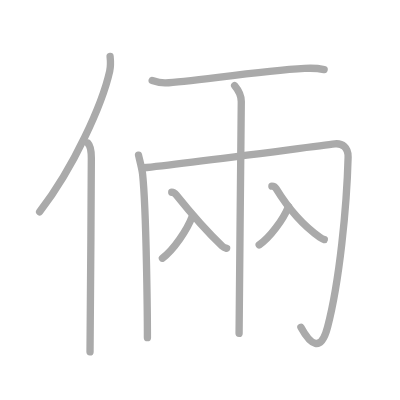
t = 0.00 s
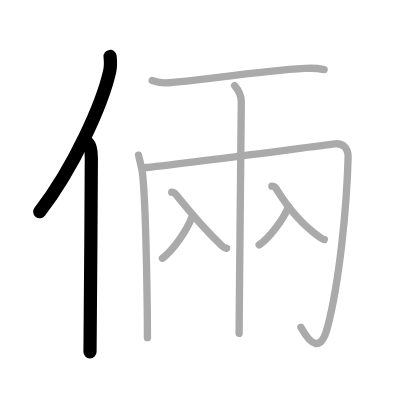
t = 2.00 s
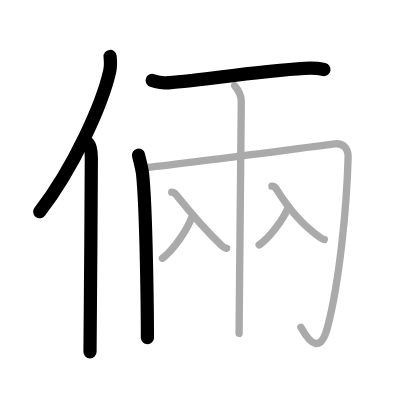
t = 4.00 s
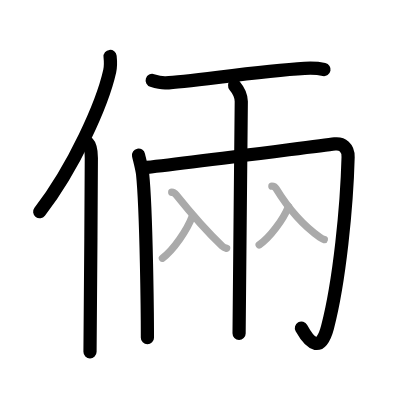
t = 6.00 s
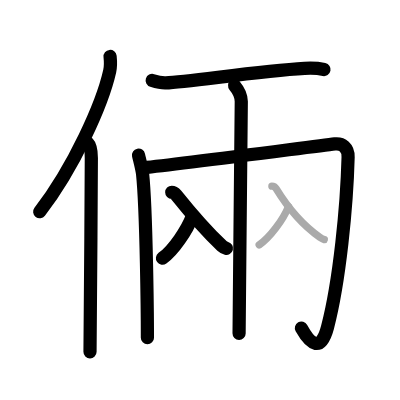
t = 8.00 s
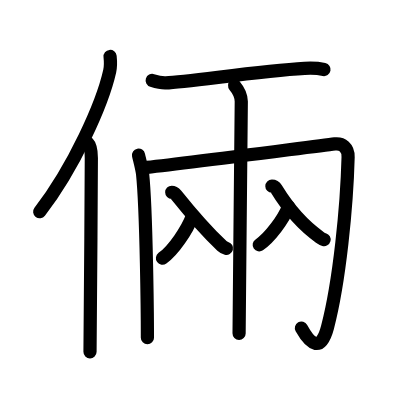
t = 10.00 s

The animated SVG that drew these frames (rendered in a browser with its animation timeline set to each time). Animation: 10 SMIL elements (animate=10); one cycle of 10.00 s.

<?xml version="1.0" standalone="no"?>
<!DOCTYPE svg PUBLIC "-//W3C//DTD SVG 1.1//EN"   "http://www.w3.org/Graphics/SVG/1.1/DTD/svg11.dtd">
<svg width="400px" height="400px"  version="1.1" xmlns="http://www.w3.org/2000/svg">
  <defs>
    <marker id="Triangle" viewBox="0 0 10 10" refX="0" refY="5" markerUnits="strokeWidth" markerWidth="3" style="stroke-opacity:0%;fill:#aaaaaa;" markerHeight="2" orient="auto">
      <path d="M 0 0 L 10 5 L 0 10 z" />
    </marker>
    
    <marker id="Arrow" viewBox="0 0 10 10" refX="5" refY="5" markerUnits="strokeWidth" markerWidth="1.8" style="stroke-opacity:0%;fill:#770000;" markerHeight="2" orient="auto">
      <path d="M 0 4 L 6 4 L 4 1 L 10 5 L 4 9 L 6 6 L 0 6 z" />
        <circle cx="5" cy="5" r="5" />
      </marker>
    
    <marker id="TriangleRed" viewBox="0 0 10 10" refX="0" refY="5" markerUnits="strokeWidth" markerWidth="3" style="stroke-opacity:0%;fill:#CC0000;" markerHeight="2" orient="auto">
      <path d="M 0 0 L 10 5 L 0 10 z" />
    </marker>
    
    <marker id="ArrowRed" viewBox="0 0 10 10" refX="5" refY="5" markerUnits="strokeWidth" markerWidth="1.8" style="stroke-opacity:0%;fill:#CC0000;" markerHeight="2" orient="auto">
      <path d="M 0 4 L 6 4 L 4 1 L 10 5 L 4 9 L 6 6 L 0 6 z" />
        <circle cx="5" cy="5" r="5" />
      </marker>
    
  </defs>
  
  <path style="fill:#ffffff; fill-opacity:100%; fill-rule:evenodd; stroke-width:0;" d="M 0 0 L 400px 0 L 400px 400px L 0 400px L 0 0" />

  <g transform="scale(3.6697247706422 3.6697247706422)">
<path style="fill:none; fill-opacity:0%; fill-rule:evenodd; stroke:#aaaaaa; stroke-opacity:100%; stroke-width: 1.5pt; stroke-linejoin:round; stroke-linecap:round;" d="M30 15.39c0.12 1.15 0.21 2.59-0.11 4.01c-2 8.93-9.75 26.21-19.09 38.32"></path>
<path style="fill:none; fill-opacity:0%; fill-rule:evenodd; stroke:#aaaaaa; stroke-opacity:100%; stroke-width: 1.5pt; stroke-linejoin:round; stroke-linecap:round;" d="M23.94 39c0.74 0.76 0.95 2.46 0.95 4.04c0 16.29-0.36 41.89-0.36 52.84"></path>
<path style="fill:none; fill-opacity:0%; fill-rule:evenodd; stroke:#aaaaaa; stroke-opacity:100%; stroke-width: 1.5pt; stroke-linejoin:round; stroke-linecap:round;" d="M41.47 21.93c1.39 0.44 2.32 0.7 3.7 0.65c6.23-0.2 24.87-3.2 37.83-3.94c1.85-0.11 3.25-0.13 5.33 0.31"></path>
<path style="fill:none; fill-opacity:0%; fill-rule:evenodd; stroke:#aaaaaa; stroke-opacity:100%; stroke-width: 1.5pt; stroke-linejoin:round; stroke-linecap:round;" d="M37.75 42.27c0.14 0.69 0.97 3.78 1.11 5.18c1.06 10.25 1.31 39.96 1.31 44.57"></path>
<path style="fill:none; fill-opacity:0%; fill-rule:evenodd; stroke:#aaaaaa; stroke-opacity:100%; stroke-width: 1.5pt; stroke-linejoin:round; stroke-linecap:round;" d="M39.06 45.71c9.87-0.96 45.96-5.76 52.17-6.5c2.01-0.24 3.7 0.97 3.63 3.61c-0.35 13.43-2.35 33.93-5.61 46.35c-1.81 6.9-4.63 4.82-7.25 0"></path>
<path style="fill:none; fill-opacity:0%; fill-rule:evenodd; stroke:#aaaaaa; stroke-opacity:100%; stroke-width: 1.5pt; stroke-linejoin:round; stroke-linecap:round;" d="M63.94 23.34c1.01 1.2 1.81 2.65 1.81 4.33c0 0.96-0.6 60.52-0.6 63.17"></path>
<path style="fill:none; fill-opacity:0%; fill-rule:evenodd; stroke:#aaaaaa; stroke-opacity:100%; stroke-width: 1.5pt; stroke-linejoin:round; stroke-linecap:round;" d="M52.43 58.88c-1.44 3.85-5.18 9.31-8.17 11.49"></path>
<path style="fill:none; fill-opacity:0%; fill-rule:evenodd; stroke:#aaaaaa; stroke-opacity:100%; stroke-width: 1.5pt; stroke-linejoin:round; stroke-linecap:round;" d="M46.8 52.4c0.51 0 0.97 0.42 1.22 0.72c4.07 5.08 8.69 10.3 12.46 13.89c0.43 0.41 0.83 0.55 1.28 0.67"></path>
<path style="fill:none; fill-opacity:0%; fill-rule:evenodd; stroke:#aaaaaa; stroke-opacity:100%; stroke-width: 1.5pt; stroke-linejoin:round; stroke-linecap:round;" d="M78.62 56.3c-1.41 3.5-5.06 8.45-7.99 10.43"></path>
<path style="fill:none; fill-opacity:0%; fill-rule:evenodd; stroke:#aaaaaa; stroke-opacity:100%; stroke-width: 1.5pt; stroke-linejoin:round; stroke-linecap:round;" d="M74.09 50.73c0.49 0 0.97 0.37 1.16 0.69c2.88 4.71 7.23 9.95 11.89 13.24c0.47 0.33 0.8 0.53 1.23 0.64"></path>

<path style="fill:none; fill-opacity:0%; fill-rule:evenodd; stroke:#000000; stroke-opacity:100%; stroke-width: 2.7pt; stroke-linejoin:round; stroke-linecap:round;" d="M30 15.39c0.12 1.15 0.21 2.59-0.11 4.01c-2 8.93-9.75 26.21-19.09 38.32" pathLength="100" stroke-dashoffset="100" stroke-dasharray="100 105"><animate id="dashAnim1" attributeName="stroke-dashoffset" from="100" to="0" dur="1s" calcMode="linear" fill="freeze"/></path>
<path style="fill:none; fill-opacity:0%; fill-rule:evenodd; stroke:#000000; stroke-opacity:100%; stroke-width: 2.7pt; stroke-linejoin:round; stroke-linecap:round;" d="M23.94 39c0.74 0.76 0.95 2.46 0.95 4.04c0 16.29-0.36 41.89-0.36 52.84" pathLength="100" stroke-dashoffset="100" stroke-dasharray="100 105"><animate id="dashAnim2" attributeName="stroke-dashoffset" from="100" to="0" dur="1s" calcMode="linear" begin="dashAnim1.end" fill="freeze"/></path>
<path style="fill:none; fill-opacity:0%; fill-rule:evenodd; stroke:#000000; stroke-opacity:100%; stroke-width: 2.7pt; stroke-linejoin:round; stroke-linecap:round;" d="M41.47 21.93c1.39 0.44 2.32 0.7 3.7 0.65c6.23-0.2 24.87-3.2 37.83-3.94c1.85-0.11 3.25-0.13 5.33 0.31" pathLength="100" stroke-dashoffset="100" stroke-dasharray="100 105"><animate id="dashAnim3" attributeName="stroke-dashoffset" from="100" to="0" dur="1s" calcMode="linear" begin="dashAnim2.end" fill="freeze"/></path>
<path style="fill:none; fill-opacity:0%; fill-rule:evenodd; stroke:#000000; stroke-opacity:100%; stroke-width: 2.7pt; stroke-linejoin:round; stroke-linecap:round;" d="M37.75 42.27c0.14 0.69 0.97 3.78 1.11 5.18c1.06 10.25 1.31 39.96 1.31 44.57" pathLength="100" stroke-dashoffset="100" stroke-dasharray="100 105"><animate id="dashAnim4" attributeName="stroke-dashoffset" from="100" to="0" dur="1s" calcMode="linear" begin="dashAnim3.end" fill="freeze"/></path>
<path style="fill:none; fill-opacity:0%; fill-rule:evenodd; stroke:#000000; stroke-opacity:100%; stroke-width: 2.7pt; stroke-linejoin:round; stroke-linecap:round;" d="M39.06 45.71c9.87-0.96 45.96-5.76 52.17-6.5c2.01-0.24 3.7 0.97 3.63 3.61c-0.35 13.43-2.35 33.93-5.61 46.35c-1.81 6.9-4.63 4.82-7.25 0" pathLength="100" stroke-dashoffset="100" stroke-dasharray="100 105"><animate id="dashAnim5" attributeName="stroke-dashoffset" from="100" to="0" dur="1s" calcMode="linear" begin="dashAnim4.end" fill="freeze"/></path>
<path style="fill:none; fill-opacity:0%; fill-rule:evenodd; stroke:#000000; stroke-opacity:100%; stroke-width: 2.7pt; stroke-linejoin:round; stroke-linecap:round;" d="M63.94 23.34c1.01 1.2 1.81 2.65 1.81 4.33c0 0.96-0.6 60.52-0.6 63.17" pathLength="100" stroke-dashoffset="100" stroke-dasharray="100 105"><animate id="dashAnim6" attributeName="stroke-dashoffset" from="100" to="0" dur="1s" calcMode="linear" begin="dashAnim5.end" fill="freeze"/></path>
<path style="fill:none; fill-opacity:0%; fill-rule:evenodd; stroke:#000000; stroke-opacity:100%; stroke-width: 2.7pt; stroke-linejoin:round; stroke-linecap:round;" d="M52.43 58.88c-1.44 3.85-5.18 9.31-8.17 11.49" pathLength="100" stroke-dashoffset="100" stroke-dasharray="100 105"><animate id="dashAnim7" attributeName="stroke-dashoffset" from="100" to="0" dur="1s" calcMode="linear" begin="dashAnim6.end" fill="freeze"/></path>
<path style="fill:none; fill-opacity:0%; fill-rule:evenodd; stroke:#000000; stroke-opacity:100%; stroke-width: 2.7pt; stroke-linejoin:round; stroke-linecap:round;" d="M46.8 52.4c0.51 0 0.97 0.42 1.22 0.72c4.07 5.08 8.69 10.3 12.46 13.89c0.43 0.41 0.83 0.55 1.28 0.67" pathLength="100" stroke-dashoffset="100" stroke-dasharray="100 105"><animate id="dashAnim8" attributeName="stroke-dashoffset" from="100" to="0" dur="1s" calcMode="linear" begin="dashAnim7.end" fill="freeze"/></path>
<path style="fill:none; fill-opacity:0%; fill-rule:evenodd; stroke:#000000; stroke-opacity:100%; stroke-width: 2.7pt; stroke-linejoin:round; stroke-linecap:round;" d="M78.62 56.3c-1.41 3.5-5.06 8.45-7.99 10.43" pathLength="100" stroke-dashoffset="100" stroke-dasharray="100 105"><animate id="dashAnim9" attributeName="stroke-dashoffset" from="100" to="0" dur="1s" calcMode="linear" begin="dashAnim8.end" fill="freeze"/></path>
<path style="fill:none; fill-opacity:0%; fill-rule:evenodd; stroke:#000000; stroke-opacity:100%; stroke-width: 2.7pt; stroke-linejoin:round; stroke-linecap:round;" d="M74.09 50.73c0.49 0 0.97 0.37 1.16 0.69c2.88 4.71 7.23 9.95 11.89 13.24c0.47 0.33 0.8 0.53 1.23 0.64" pathLength="100" stroke-dashoffset="100" stroke-dasharray="100 105"><animate id="dashAnim10" attributeName="stroke-dashoffset" from="100" to="0" dur="1s" calcMode="linear" begin="dashAnim9.end" fill="freeze"/></path>

</g>

</svg>  
          
